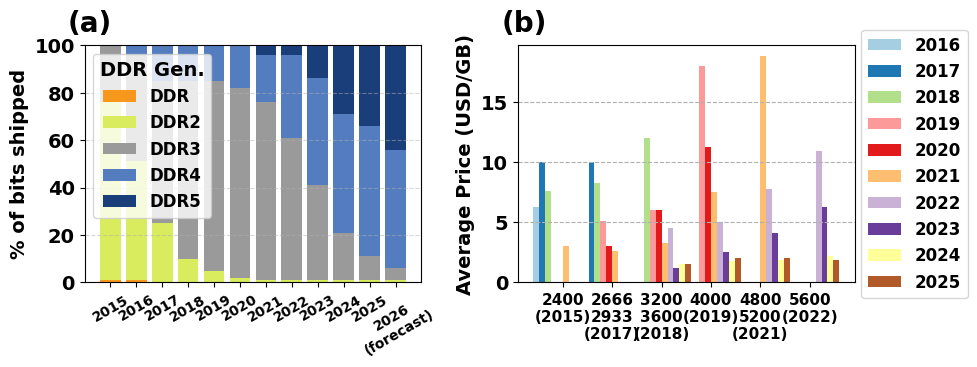

The script that saved this image:
# Re-import after reset
from matplotlib import pyplot
import matplotlib.pyplot as plt
import pandas as pd
import numpy as np
from matplotlib import cm
from collections import defaultdict

# === First plot: DDR shipment share data
plt.rcParams['font.family'] = 'DejaVu Sans'
plt.rcParams['font.weight'] = 'bold'
plt.rcParams['font.size'] = 14
years = list(range(2015, 2027))
ddr_data = {
    'DDR':   [1, 1, 0, 0, 0, 0, 0, 0, 0, 0, 0, 0],
    'DDR2':  [75, 50, 25, 10, 5, 2, 1, 1, 1, 1, 1, 1],
    'DDR3':  [24, 45, 60, 75, 80, 80, 75, 60, 40, 20, 10, 5],
    'DDR4':  [0, 4, 15, 15, 15, 18, 20, 35, 45, 50, 55, 50],
    'DDR5':  [0, 0, 0, 0, 0, 0, 4, 10, 14, 29, 34, 44],
}
df_ddr = pd.DataFrame(ddr_data, index=years)[['DDR', 'DDR2', 'DDR3', 'DDR4', 'DDR5']]
colors_ddr = {
    'DDR': '#F7981D', 'DDR2': '#D8EC5D', 'DDR3': '#9A9A9A',
    'DDR4': '#547DBF', 'DDR5': '#1A3E7A'
}

# === Second plot: DRAM price data
data = [
    ["DDR4-2133", 2015, 6.25], ["DDR4-2133", 2016, 8.60], ["DDR4-2133", 2017, 11.70], ["DDR4-2133", 2018, 7.60], ["DDR4-2133", 2020, 3.75],
    ["DDR4-2400", 2016, 6.25], ["DDR4-2400", 2017, 10.00], ["DDR4-2400", 2018, 7.60], ["DDR4-2400", 2021, 3.06],
    ["DDR4-2666", 2017, 10.00], ["DDR4-2666", 2018, 8.50], ["DDR4-2666", 2019, 3.75], ["DDR4-2666", 2021, 2.65],
    ["DDR4-2933", 2018, 8.00], ["DDR4-2933", 2019, 6.50], ["DDR4-2933", 2020, 3.00],
    ["DDR4-3200", 2018, 12.00], ["DDR4-3200", 2019, 6.00], ["DDR4-3200", 2021, 3.30], ["DDR4-3200", 2023, 1.2], ["DDR4-3200", 2024, 1.5], ["DDR4-3200", 2025, 1.60],
    ["DDR4-3600", 2018, 12.00], ["DDR4-3600", 2020, 6.00], ["DDR4-3600", 2022, 4.50], ["DDR4-3600", 2025, 1.50],
    ["DDR4-4000", 2019, 18.00], ["DDR4-4000", 2020, 11.25], ["DDR4-4000", 2021, 7.50], ["DDR4-4000", 2022, 5.0], ["DDR4-4000", 2023, 2.5], ["DDR4-4000", 2024, 1.8], ["DDR4-4000", 2025, 2.00],
    ["DDR5-4800", 2021, 18.75], ["DDR5-4800", 2022, 4.44], ["DDR5-4800", 2023, 2.00], ["DDR5-4800", 2024, 1.9], ["DDR5-4800", 2025, 2.50],
    ["DDR5-5200", 2022, 11.00], ["DDR5-5200", 2023, 6.25], ["DDR5-5200", 2025, 1.56],
    ["DDR5-5600", 2022, 10.90], ["DDR5-5600", 2023, 6.25], ["DDR5-5600", 2024, 2.2], ["DDR5-5600", 2025, 1.88],
    # ["DDR5-6000", 2025, 2.42], ["DDR5-6400", 2025, 2.81],
]
df = pd.DataFrame(data, columns=["Frequency", "Year", "Price ($/GB)"])
group_map = {
    "DDR4-2133": "2014", "DDR4-2400": "2015", "DDR4-2666": "2017", "DDR4-2933": "2017",
    "DDR4-3200": "2018", "DDR4-3600": "2018", "DDR4-4000": "2019",
    "DDR5-4800": "2021", "DDR5-5200": "2021", "DDR5-5600": "2022",
    "DDR5-6000": "2025", "DDR5-6400": "2025"
}
df["ReleaseGroup"] = df["Frequency"].map(group_map)
df = df[df["Frequency"].str.extract(r"-(\d+)", expand=False).astype(float) >= 2400]
mean_df = df.groupby(["ReleaseGroup", "Year"])["Price ($/GB)"].mean().reset_index()

group_freqs = defaultdict(list)
for freq, group in group_map.items():
    group_freqs[group].append(freq)
def freq_key(f): return int(f.split("-")[1])
def strip_prefix(freq):
    return freq.split("-")[1]  # e.g., "DDR4-3200" → "3200"

group_labels = {
    group: "\n".join([strip_prefix(f) for f in sorted(freqs, key=freq_key)])
    for group, freqs in group_freqs.items()
}
mean_df["X Label"] = mean_df.apply(lambda row: f"{group_labels[row['ReleaseGroup']]}\n({row['ReleaseGroup']})", axis=1)

# === Plot side by side
fig, axes = plt.subplots(1, 2, figsize=(10, 4), dpi=100)

# Left subplot: DDR share
ax = axes[0]
xticks = list(df_ddr.index)
xticklabels = [str(y) if y < 2026 else "2026\n(forecast)" for y in xticks]
ax.set_xticks(xticks)
ax.set_xticklabels(xticklabels, rotation=30, fontsize=10)

bottom = np.zeros(len(df_ddr))
for col in df_ddr.columns:
    ax.bar(df_ddr.index, df_ddr[col], label=col, bottom=bottom, color=colors_ddr[col])
    bottom += df_ddr[col]
# ax.set_title("DDR Shipment Share")
ax.set_ylabel('% of bits shipped', fontweight="bold")
ax.set_ylim(0, 100)
ax.grid(axis='y', linestyle='--', alpha=0.5)
ax.text(-0.05, 1.15, "(a)", transform=ax.transAxes,
     fontweight='bold', va='top', ha='left', fontsize=20)
ax.legend(title='DDR Gen.', loc='upper left', fontsize=12)

# Right subplot: DRAM price trend
ax = axes[1]
x_labels = mean_df["X Label"].unique()
years = sorted(mean_df["Year"].unique())
bar_width = 0.12
x = range(len(x_labels))
colors = pyplot.get_cmap("Paired", len(years)).colors
for i, year in enumerate(years):
    subset = mean_df[mean_df["Year"] == year]
    x_indices = [x_labels.tolist().index(label) + i * bar_width for label in subset["X Label"]]
    ax.bar(x_indices, subset["Price ($/GB)"], width=bar_width, label=str(year), color=colors[i])
mid_x = [i + (bar_width * (len(years) - 1)) / 2 for i in x]
# ax.set_title("DRAM Price by Released Frequency")
ax.set_xticks(mid_x)
ax.set_xticklabels(x_labels, fontsize=11 )
ax.set_ylabel("Average Price (USD/GB)", fontweight="bold")
ax.grid(True, linestyle='--', linewidth=0.8, axis='y')
ax.legend(fontsize=12, loc='center left',
          bbox_to_anchor=(1.02, 0.5),
          borderaxespad=0)

ax.text(-0.05, 1.15, "(b)", transform=ax.transAxes,
         fontweight='bold', va='top', ha='left', fontsize=20)

plt.tight_layout()
plt.savefig("2_2 pricepred.png")
plt.show()
